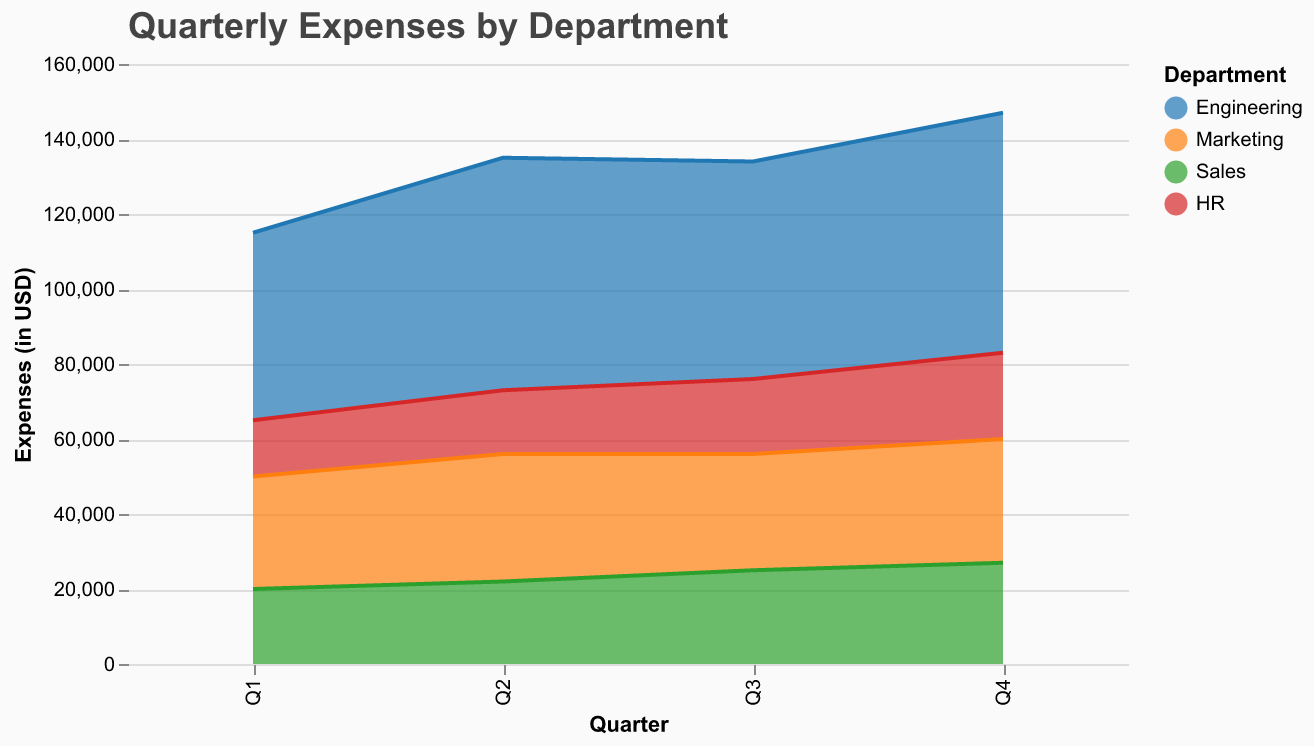

The data file committed next to this chart (first rows):
Quarter, Engineering, Marketing, Sales, HR
Q1, 50000, 30000, 20000, 15000
Q2, 62000, 34000, 22000, 17000
Q3, 58000, 31000, 25000, 20000
Q4, 64000, 33000, 27000, 23000
